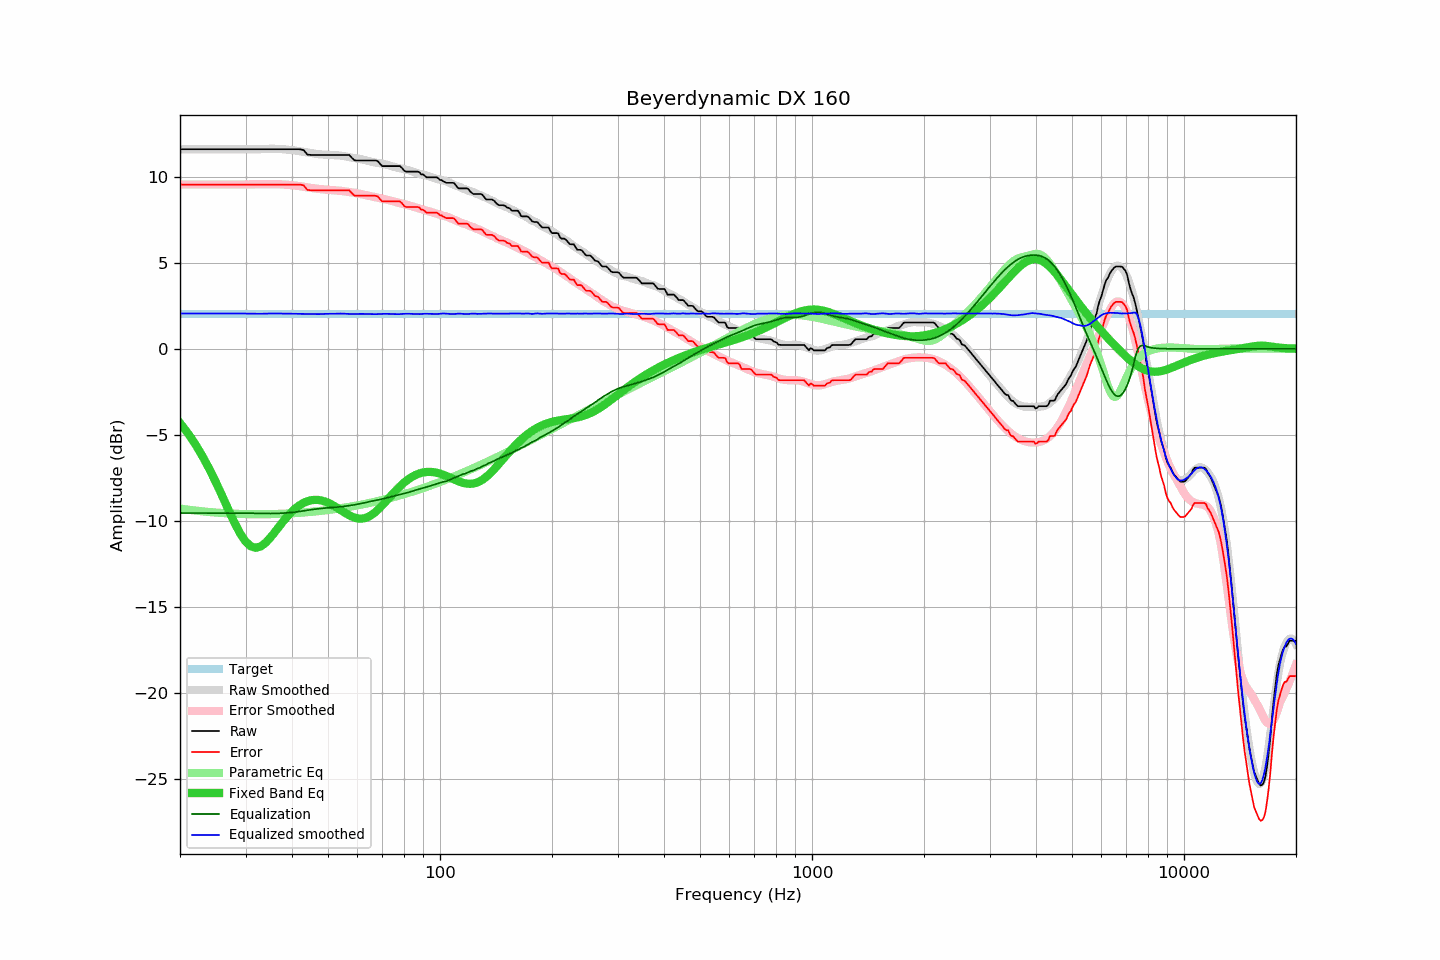

Values plotted in this chart, from the file beside it:
frequency, raw, error, smoothed, error_smoothed, equalization, parametric_eq, equalized_raw, equalized_smoothed, target
20, 11.59, 9.54, 11.59, 9.54, -9.54, -4.31, 2.05, 2.05, 2.05
21, 11.59, 9.54, 11.59, 9.54, -9.54, -4.90, 2.05, 2.05, 2.05
22, 11.59, 9.54, 11.59, 9.54, -9.54, -5.55, 2.05, 2.05, 2.05
23, 11.59, 9.54, 11.59, 9.54, -9.54, -6.25, 2.05, 2.05, 2.05
24, 11.59, 9.54, 11.59, 9.54, -9.54, -6.99, 2.05, 2.05, 2.05
25, 11.59, 9.54, 11.59, 9.54, -9.54, -7.77, 2.05, 2.05, 2.05
26, 11.59, 9.54, 11.59, 9.54, -9.54, -8.57, 2.05, 2.05, 2.05
27, 11.59, 9.54, 11.59, 9.54, -9.54, -9.35, 2.05, 2.05, 2.05
28, 11.59, 9.54, 11.59, 9.54, -9.54, -10.08, 2.05, 2.05, 2.05
29, 11.59, 9.54, 11.59, 9.54, -9.54, -10.71, 2.05, 2.05, 2.05
30, 11.59, 9.54, 11.59, 9.54, -9.54, -11.18, 2.05, 2.05, 2.05
31, 11.59, 9.54, 11.59, 9.54, -9.54, -11.47, 2.04, 2.04, 2.05
32, 11.59, 9.54, 11.59, 9.55, -9.55, -11.56, 2.04, 2.04, 2.05
33, 11.59, 9.54, 11.59, 9.56, -9.56, -11.47, 2.03, 2.03, 2.05
34, 11.59, 9.54, 11.60, 9.56, -9.56, -11.25, 2.02, 2.04, 2.05
35, 11.59, 9.54, 11.61, 9.56, -9.56, -10.96, 2.02, 2.05, 2.05
36, 11.59, 9.54, 11.61, 9.56, -9.56, -10.63, 2.03, 2.05, 2.05
37, 11.59, 9.54, 11.60, 9.55, -9.55, -10.30, 2.03, 2.05, 2.05
38, 11.59, 9.54, 11.58, 9.54, -9.54, -9.98, 2.05, 2.04, 2.05
39, 11.59, 9.54, 11.56, 9.52, -9.52, -9.70, 2.06, 2.04, 2.05
40, 11.59, 9.54, 11.53, 9.50, -9.50, -9.45, 2.09, 2.03, 2.05
41, 11.59, 9.54, 11.50, 9.47, -9.47, -9.24, 2.11, 2.03, 2.05
42, 11.59, 9.54, 11.47, 9.44, -9.44, -9.07, 2.14, 2.03, 2.05
43, 11.54, 9.49, 11.44, 9.41, -9.41, -8.94, 2.13, 2.03, 2.05
44, 11.28, 9.23, 11.40, 9.37, -9.37, -8.85, 1.90, 2.03, 2.05
45, 11.26, 9.21, 11.37, 9.34, -9.34, -8.79, 1.91, 2.02, 2.05
46, 11.26, 9.21, 11.33, 9.31, -9.31, -8.77, 1.94, 2.02, 2.05
47, 11.26, 9.21, 11.30, 9.29, -9.29, -8.78, 1.97, 2.01, 2.05
48, 11.26, 9.21, 11.29, 9.27, -9.27, -8.81, 1.99, 2.02, 2.05
49, 11.26, 9.21, 11.28, 9.25, -9.25, -8.86, 2.01, 2.03, 2.05
50, 11.26, 9.21, 11.26, 9.23, -9.23, -8.94, 2.03, 2.03, 2.05
51, 11.26, 9.21, 11.25, 9.22, -9.22, -9.03, 2.04, 2.03, 2.05
52, 11.26, 9.21, 11.24, 9.20, -9.20, -9.13, 2.05, 2.03, 2.05
53, 11.26, 9.21, 11.23, 9.19, -9.19, -9.24, 2.06, 2.04, 2.05
54, 11.26, 9.21, 11.22, 9.17, -9.17, -9.36, 2.08, 2.05, 2.05
55, 11.26, 9.21, 11.19, 9.15, -9.15, -9.47, 2.10, 2.04, 2.05
56, 11.26, 9.21, 11.16, 9.13, -9.13, -9.57, 2.13, 2.03, 2.05
57, 11.26, 9.21, 11.13, 9.10, -9.10, -9.67, 2.15, 2.02, 2.05
58, 11.08, 9.03, 11.10, 9.08, -9.08, -9.75, 2.00, 2.02, 2.05
59, 10.94, 8.89, 11.07, 9.05, -9.05, -9.81, 1.88, 2.02, 2.05
60, 10.94, 8.89, 11.05, 9.02, -9.02, -9.84, 1.91, 2.03, 2.05
61, 10.94, 8.89, 11.02, 8.99, -8.99, -9.86, 1.94, 2.03, 2.05
62, 10.94, 8.89, 10.99, 8.96, -8.96, -9.85, 1.98, 2.03, 2.05
63, 10.94, 8.89, 10.95, 8.93, -8.93, -9.82, 2.01, 2.02, 2.05
64, 10.94, 8.89, 10.91, 8.89, -8.89, -9.76, 2.04, 2.02, 2.05
65, 10.94, 8.89, 10.87, 8.86, -8.86, -9.69, 2.07, 2.01, 2.05
66, 10.94, 8.89, 10.84, 8.83, -8.83, -9.59, 2.11, 2.01, 2.05
67, 10.94, 8.89, 10.81, 8.80, -8.80, -9.48, 2.13, 2.01, 2.05
68, 10.90, 8.85, 10.79, 8.77, -8.77, -9.36, 2.12, 2.02, 2.05
69, 10.74, 8.69, 10.77, 8.74, -8.74, -9.22, 1.99, 2.02, 2.05
70, 10.61, 8.56, 10.74, 8.72, -8.72, -9.08, 1.89, 2.03, 2.05
71, 10.61, 8.56, 10.72, 8.69, -8.69, -8.94, 1.92, 2.03, 2.05
72, 10.61, 8.56, 10.69, 8.65, -8.65, -8.79, 1.95, 2.03, 2.05
73, 10.61, 8.56, 10.65, 8.62, -8.62, -8.65, 1.98, 2.03, 2.05
74, 10.61, 8.56, 10.61, 8.59, -8.59, -8.51, 2.02, 2.02, 2.05
75, 10.61, 8.56, 10.57, 8.55, -8.55, -8.37, 2.05, 2.02, 2.05
76, 10.61, 8.56, 10.53, 8.52, -8.52, -8.24, 2.08, 2.01, 2.05
77, 10.61, 8.56, 10.50, 8.49, -8.49, -8.11, 2.11, 2.01, 2.05
78, 10.61, 8.56, 10.48, 8.46, -8.46, -7.99, 2.14, 2.01, 2.05
79, 10.51, 8.46, 10.46, 8.44, -8.44, -7.88, 2.07, 2.03, 2.05
... 553 more rows
